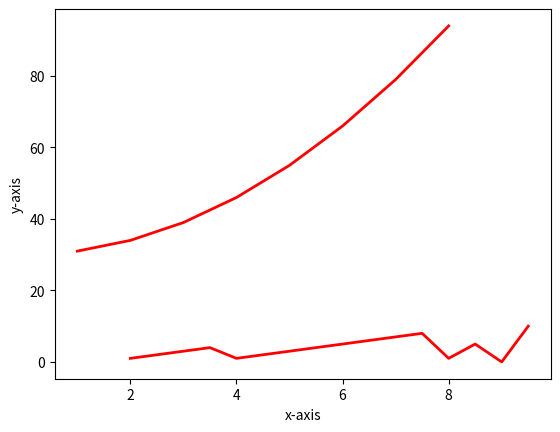

Reproduce this figure in Python.
#!/usr/bin/env python3
# -*- coding: utf-8 -*-
"""
Created on Wed Apr  5 14:36:18 2017

@author: henryleemr
"""

import matplotlib.pyplot as plt
import numpy as np

## Do this in a separate python interpreter session, since you only have to do it once
#import nltk
#
## Do this in your ipython notebook or analysis script
#from nltk.tokenize import word_tokenize
#
#
#
#example = ['Mary had a little lamb' , 
#            'Jack went up the hill' , 
#            'Jill followed suit' ,    
#            'i woke up suddenly' ,
#            'it was a really bad dream...']
#tokenized_sents = [word_tokenize(i) for i in example]
#
#for i in tokenized_sents:
#    print (i)

class IntContainer(object):
    def __init__(self, i):
        self.i = int(i)
        
    def add_one(self):
        self.i += 1
        
ic = IntContainer(2)
ic.add_one()
print(ic.i)


class Cal(object):
    pi = 3.142
    
    def __init__(self, radius, boom):
        self.radius = radius
        self.boom = boom
        
    def area(self, radius):
        return self.pi * (self.radius ** 2) + radius + self.boom
    
    
a = Cal(10, 20)
print (a.area(100))


class Plot(object):
    q = [1,5,0,10]
    g = 30
    
    def __init__(self, x, y):
        self.x = x
        self.y = y
          
    def add(self, added):
         return self.x + added + self.q 
    
    def curve(self, y):
        return (y ** 2) + self.g
        
     
input1 = [1,2,3,4]
input2 = 0.02

inputs = Plot(input1, input2)

a = 2
b = 10
added = [1,2,3,4,5,6,7,8]

t1 = np.arange(a, b, (b - a)/len(inputs.add(added)))
x = inputs.add(added)

t2 = [1,2,3,4,5,6,7,8]
y = [inputs.curve(t2[i - 1]) for i in t2]

plt.plot(t1, x, t2, y, linewidth=2.0, color='r')
plt.ylabel('y-axis')
plt.xlabel('x-axis')
plt.show()



